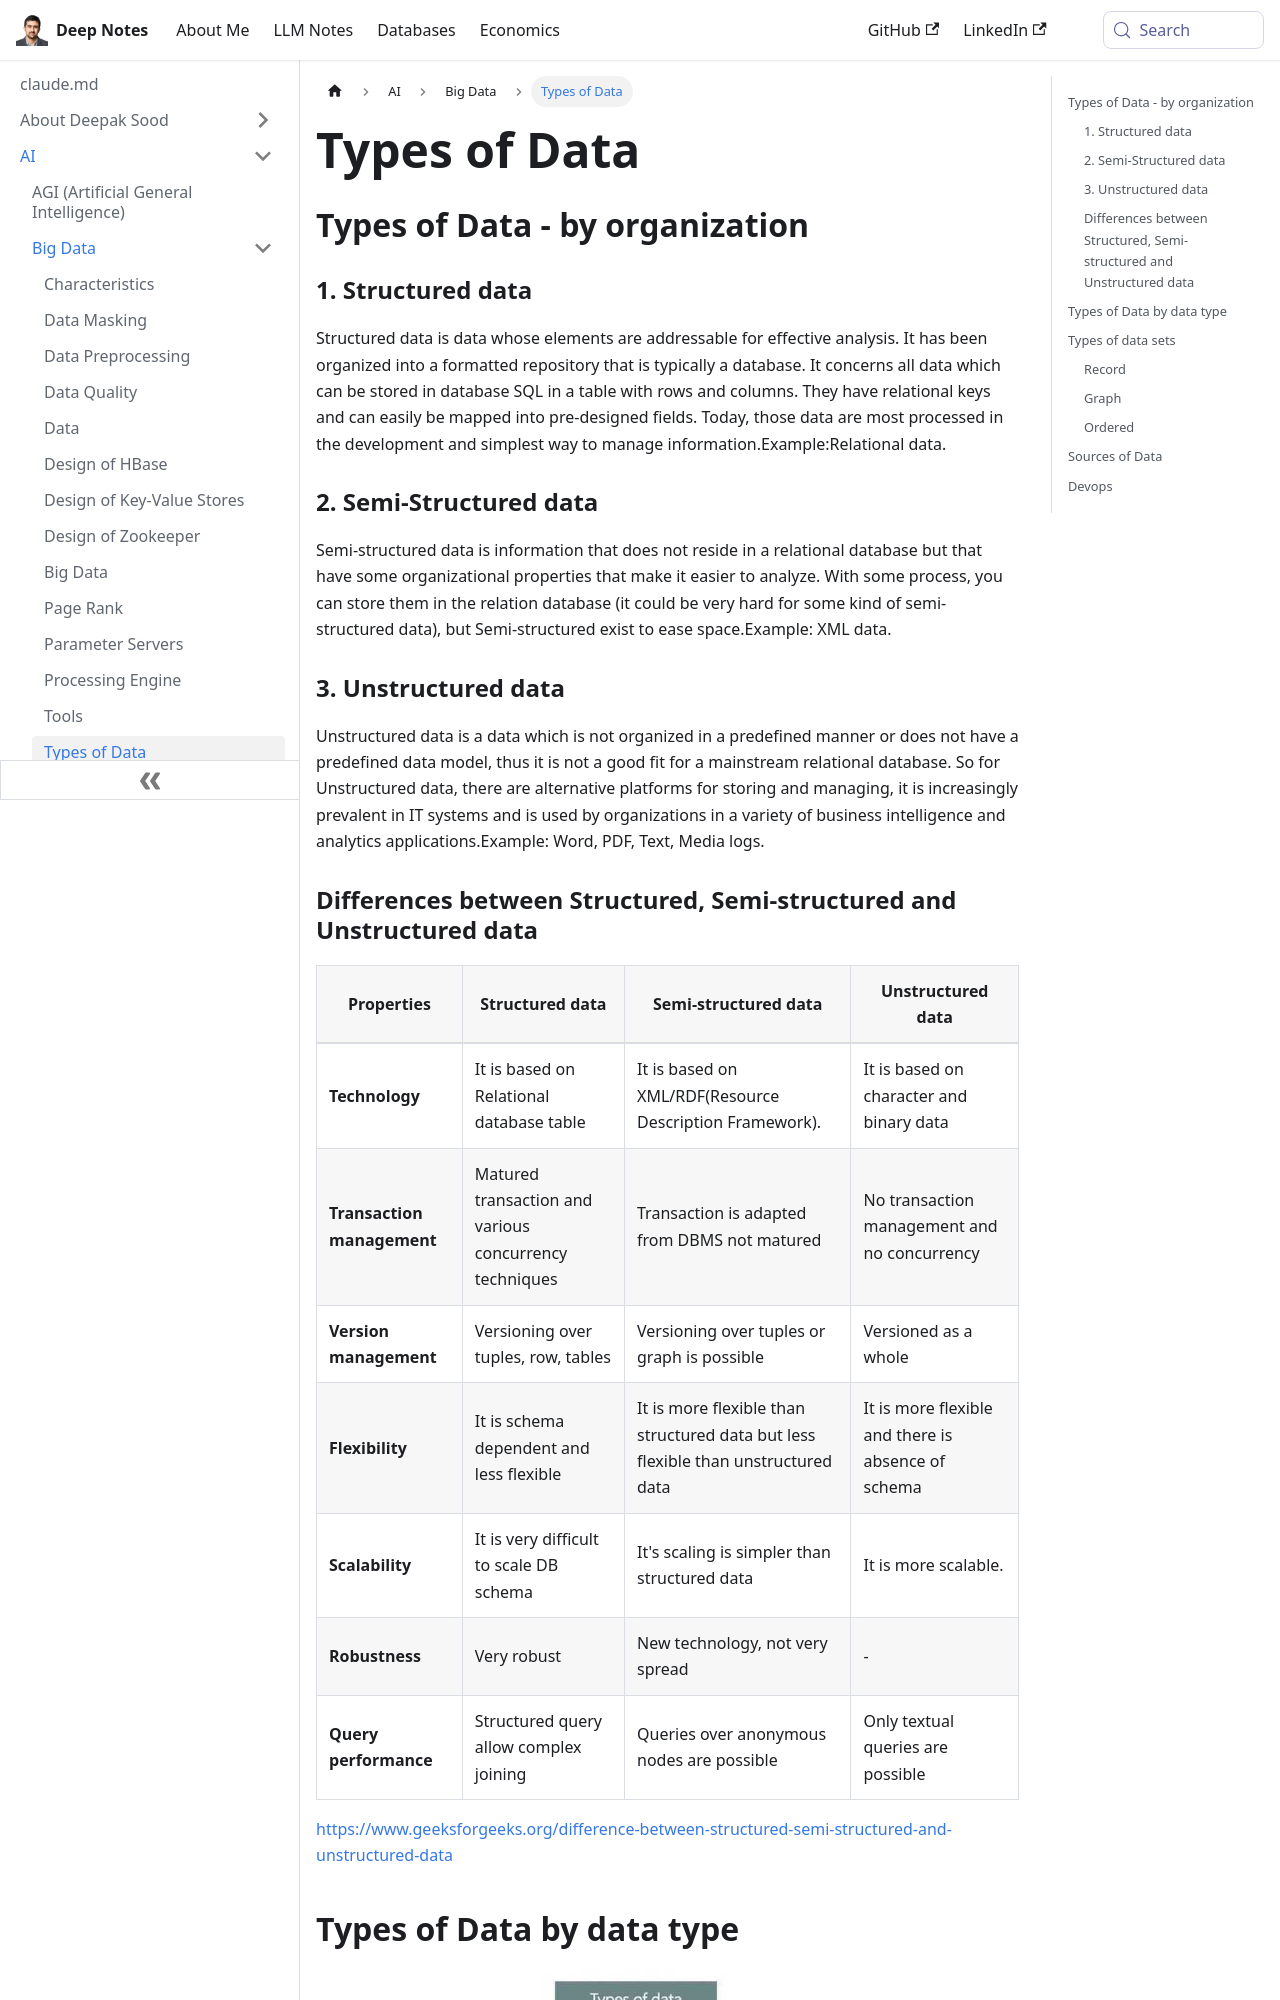

repository: deepaksood619/deepaksood619.github.io · page: ai/big-data/types-of-data/index.html · generator: docusaurus

---
slug: /ai/big-data/types-of-data
title: Types of Data
description: Explore the various types of data, including structured and semi-structured, to understand their organization, analysis, and application in databases.
created: 2023-11-18
updated: 2024-02-26
---
## Types of Data - by organization

### 1. Structured data

Structured data is data whose elements are addressable for effective analysis. It has been organized into a formatted repository that is typically a database. It concerns all data which can be stored in database SQL in a table with rows and columns. They have relational keys and can easily be mapped into pre-designed fields. Today, those data are most processed in the development and simplest way to manage information.Example:Relational data.

### 2. Semi-Structured data

Semi-structured data is information that does not reside in a relational database but that have some organizational properties that make it easier to analyze. With some process, you can store them in the relation database (it could be very hard for some kind of semi-structured data), but Semi-structured exist to ease space.Example: XML data.

### 3. Unstructured data

Unstructured data is a data which is not organized in a predefined manner or does not have a predefined data model, thus it is not a good fit for a mainstream relational database. So for Unstructured data, there are alternative platforms for storing and managing, it is increasingly prevalent in IT systems and is used by organizations in a variety of business intelligence and analytics applications.Example: Word, PDF, Text, Media logs.
